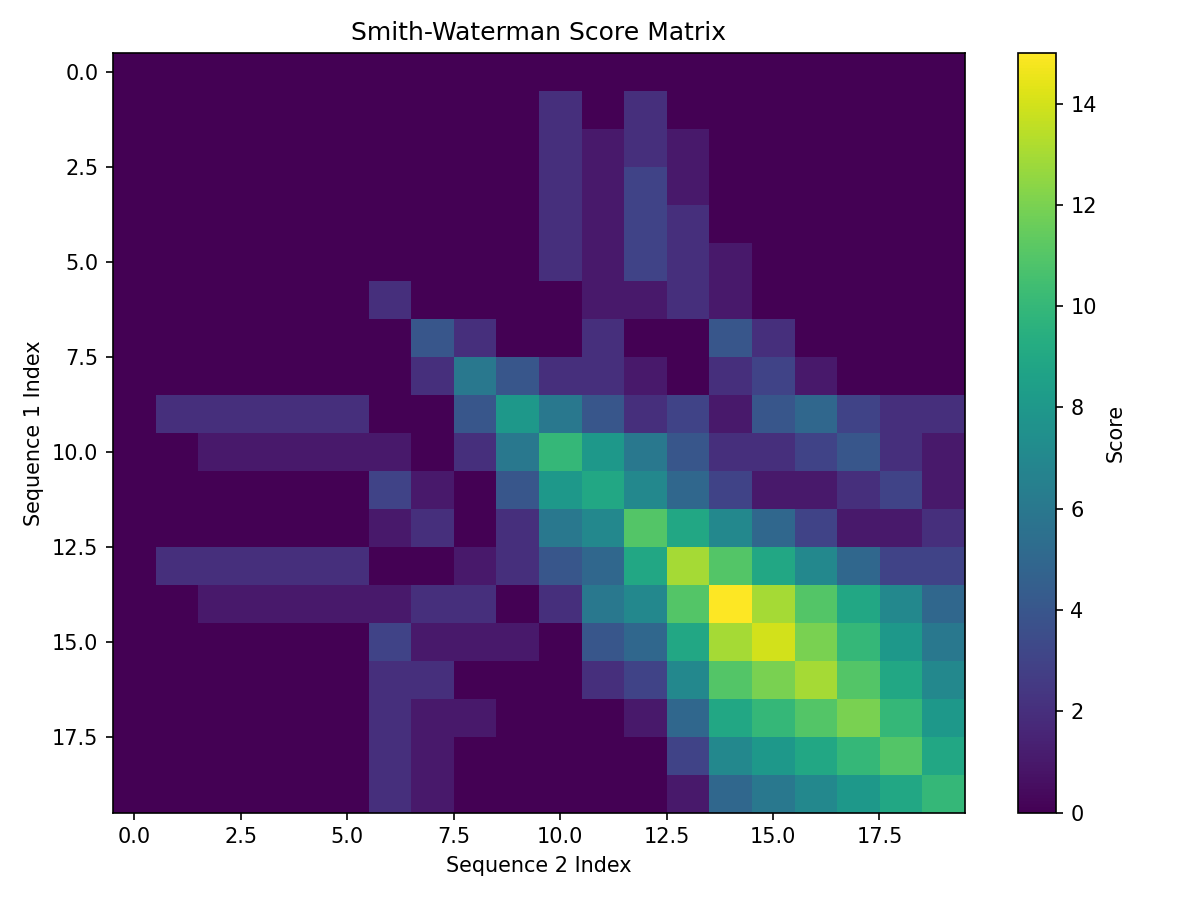

Data behind this chart, as committed beside it:
0, 0, 0, 0, 0, 0, 0, 0, 0, 0, 0, 0, 0, 0, 0, 0, 0, 0, 0, 0
0, 0, 0, 0, 0, 0, 0, 0, 0, 0, 2, 0, 2, 0, 0, 0, 0, 0, 0, 0
0, 0, 0, 0, 0, 0, 0, 0, 0, 0, 2, 1, 2, 1, 0, 0, 0, 0, 0, 0
0, 0, 0, 0, 0, 0, 0, 0, 0, 0, 2, 1, 3, 1, 0, 0, 0, 0, 0, 0
0, 0, 0, 0, 0, 0, 0, 0, 0, 0, 2, 1, 3, 2, 0, 0, 0, 0, 0, 0
0, 0, 0, 0, 0, 0, 0, 0, 0, 0, 2, 1, 3, 2, 1, 0, 0, 0, 0, 0
0, 0, 0, 0, 0, 0, 2, 0, 0, 0, 0, 1, 1, 2, 1, 0, 0, 0, 0, 0
0, 0, 0, 0, 0, 0, 0, 4, 2, 0, 0, 2, 0, 0, 4, 2, 0, 0, 0, 0
0, 0, 0, 0, 0, 0, 0, 2, 6, 4, 2, 2, 1, 0, 2, 3, 1, 0, 0, 0
0, 2, 2, 2, 2, 2, 0, 0, 4, 8, 6, 4, 2, 3, 1, 4, 5, 3, 2, 2
0, 0, 1, 1, 1, 1, 1, 0, 2, 6, 10, 8, 6, 4, 2, 2, 3, 4, 2, 1
0, 0, 0, 0, 0, 0, 3, 1, 0, 4, 8, 9, 7, 5, 3, 1, 1, 2, 3, 1
0, 0, 0, 0, 0, 0, 1, 2, 0, 2, 6, 7, 11, 9, 7, 5, 3, 1, 1, 2
0, 2, 2, 2, 2, 2, 0, 0, 1, 2, 4, 5, 9, 13, 11, 9, 7, 5, 3, 3
0, 0, 1, 1, 1, 1, 1, 2, 2, 0, 2, 6, 7, 11, 15, 13, 11, 9, 7, 5
0, 0, 0, 0, 0, 0, 3, 1, 1, 1, 0, 4, 5, 9, 13, 14, 12, 10, 8, 6
0, 0, 0, 0, 0, 0, 2, 2, 0, 0, 0, 2, 3, 7, 11, 12, 13, 11, 9, 7
0, 0, 0, 0, 0, 0, 2, 1, 1, 0, 0, 0, 1, 5, 9, 10, 11, 12, 10, 8
0, 0, 0, 0, 0, 0, 2, 1, 0, 0, 0, 0, 0, 3, 7, 8, 9, 10, 11, 9
0, 0, 0, 0, 0, 0, 2, 1, 0, 0, 0, 0, 0, 1, 5, 6, 7, 8, 9, 10
